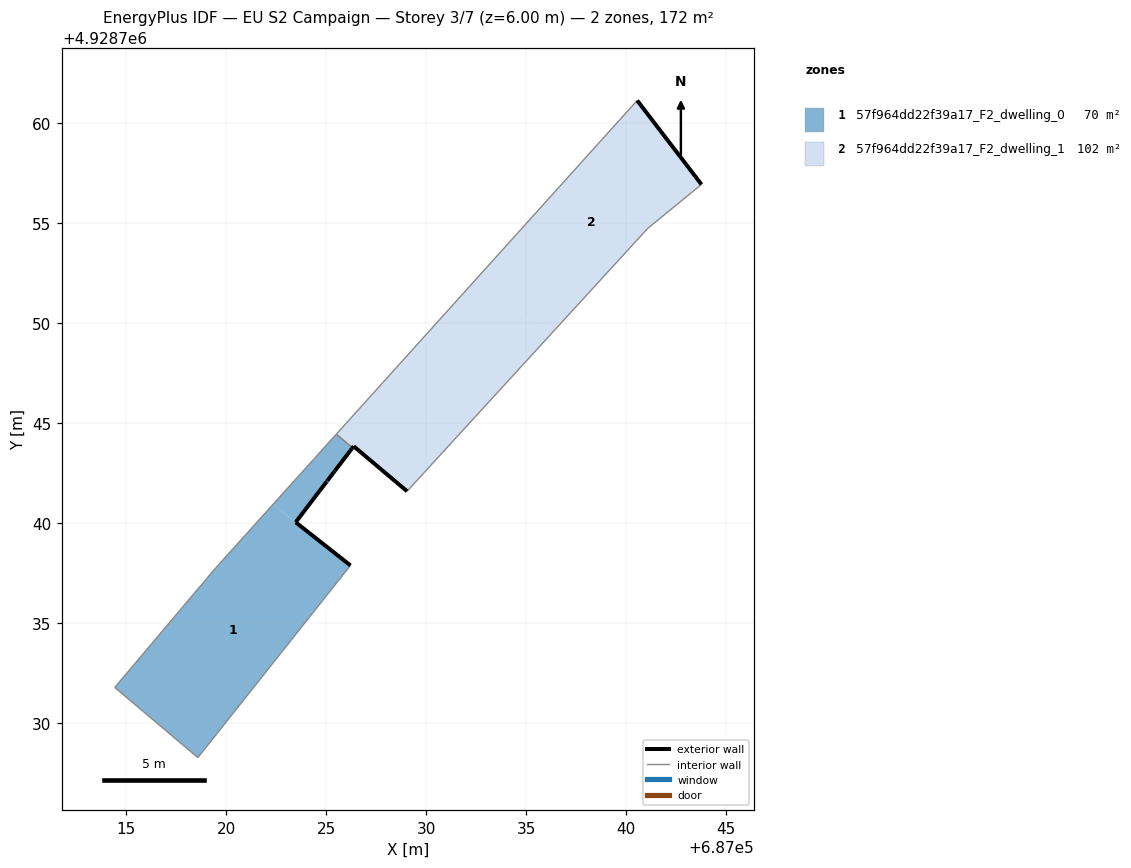
=== STOREY PLAN SPEC (per zone: floor XY polygon, exterior-wall plan segments, windows/doors) ===
zone 1: 57f964dd22f39a17_F2_dwelling_0  (69.6 m²)
  floor: (687025.04, 4928742.09) (687025.06, 4928742.11) (687025.37, 4928742.52) (687025.39, 4928742.54) (687026.25, 4928743.67) (687026.28, 4928743.71) (687026.31, 4928743.75) (687026.31, 4928743.75) (687025.51, 4928744.44) (687025.47, 4928744.40) (687024.47, 4928743.29) (687024.37, 4928743.18) (687022.35, 4928740.93) (687023.48, 4928740.04)
  floor: (687018.59, 4928728.27) (687026.21, 4928737.87) (687023.47, 4928740.03) (687022.35, 4928740.93) (687019.47, 4928737.74) (687014.43, 4928731.78)
  exterior wall: (687026.31, 4928743.75) – (687026.28, 4928743.71)  [0.0 m]
  exterior wall: (687026.28, 4928743.71) – (687026.20, 4928743.60)  [0.1 m]
  exterior wall: (687026.20, 4928743.60) – (687025.44, 4928742.60)  [1.3 m]
  exterior wall: (687025.44, 4928742.60) – (687025.37, 4928742.52)  [0.1 m]
  exterior wall: (687025.37, 4928742.52) – (687025.06, 4928742.11)  [0.5 m]
  exterior wall: (687025.06, 4928742.11) – (687025.04, 4928742.08)  [0.0 m]
  exterior wall: (687025.04, 4928742.08) – (687025.02, 4928742.06)  [0.0 m]
  exterior wall: (687025.02, 4928742.06) – (687024.67, 4928741.61)  [0.6 m]
  exterior wall: (687024.67, 4928741.61) – (687023.47, 4928740.03)  [2.0 m]
  exterior wall: (687023.47, 4928740.03) – (687026.21, 4928737.87)  [3.5 m]
  interior walls: 8
zone 2: 57f964dd22f39a17_F2_dwelling_1  (102.0 m²)
  floor: (687041.08, 4928754.73) (687043.76, 4928756.92) (687040.55, 4928761.12) (687032.61, 4928752.32) (687036.08, 4928749.27)
  floor: (687029.04, 4928741.58) (687036.08, 4928749.27) (687032.61, 4928752.32) (687025.51, 4928744.44) (687026.31, 4928743.75) (687026.38, 4928743.83)
  exterior wall: (687040.55, 4928761.12) – (687043.77, 4928756.92)  [5.3 m]
  exterior wall: (687029.05, 4928741.58) – (687026.38, 4928743.83)  [3.5 m]
  exterior wall: (687026.38, 4928743.83) – (687026.31, 4928743.75)  [0.1 m]
  interior walls: 4

=== DERIVED (storey summary) ===
Building: EU S2 Campaign
Storey: 3 of 7  (floor level z = 6.00 m)
Storey gross floor area: 171.6 m²
Zones on this storey: 2
  - 57f964dd22f39a17_F2_dwelling_0: floor 69.6 m²; exterior wall 8.2 m (24.5 m²); WWR 0.0%
  - 57f964dd22f39a17_F2_dwelling_1: floor 102.0 m²; exterior wall 8.9 m (26.6 m²); WWR 0.0%
Zone adjacency (shared interzone walls):
  - 57f964dd22f39a17_F2_dwelling_0 ↔ 57f964dd22f39a17_F2_dwelling_1